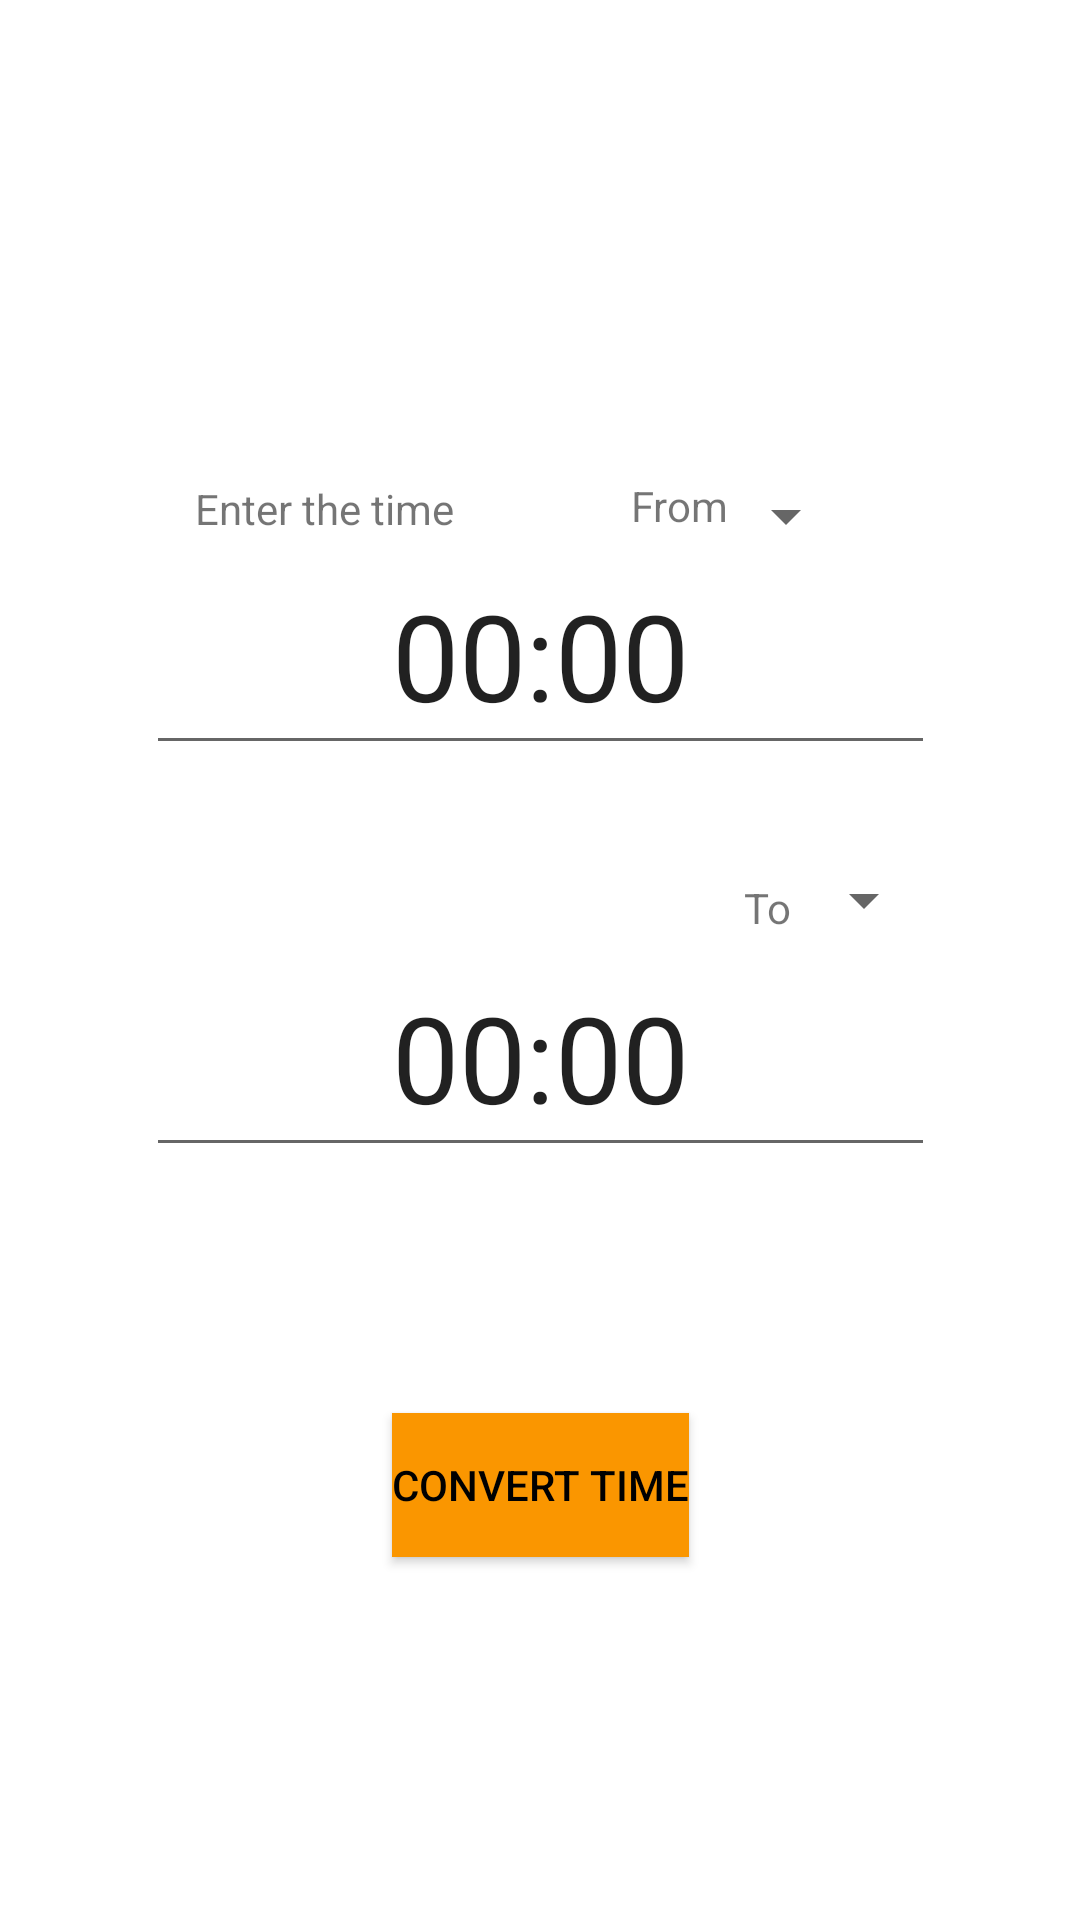

Layout XML and referenced resources for this Android screen:
<!-- AndroidManifest.xml: application theme Theme.ExchangeStudentAppTEST -->
<!-- res/layout/activity_timezone.xml -->
<?xml version="1.0" encoding="utf-8"?>

<androidx.constraintlayout.widget.ConstraintLayout xmlns:android="http://schemas.android.com/apk/res/android"
    xmlns:app="http://schemas.android.com/apk/res-auto"
    xmlns:tools="http://schemas.android.com/tools"
    android:layout_width="match_parent"
    android:layout_height="match_parent"
    android:gravity="center"
    android:orientation="vertical"
    tools:context=".timezone">

    <ImageButton
        android:id="@+id/backButtonTimezone"
        android:layout_width="50dp"
        android:layout_height="50dp"
        android:layout_marginStart="20dp"
        android:layout_marginLeft="20dp"
        android:layout_marginTop="16dp"
        android:layout_marginEnd="346dp"
        android:layout_marginRight="346dp"
        android:layout_marginBottom="665dp"
        android:background="#FFFFFF"
        android:tint="#000000"
        app:layout_constraintBottom_toBottomOf="parent"
        app:layout_constraintEnd_toEndOf="parent"
        app:layout_constraintHorizontal_bias="0.0"
        app:layout_constraintStart_toStartOf="parent"
        app:layout_constraintTop_toTopOf="parent"
        app:srcCompat="@drawable/abc_vector_test" />

    <EditText
        android:id="@+id/outputTime"
        android:layout_width="263dp"
        android:layout_height="76dp"
        android:layout_marginStart="74dp"
        android:layout_marginLeft="74dp"
        android:layout_marginTop="300dp"
        android:layout_marginEnd="74dp"
        android:layout_marginRight="74dp"
        android:layout_marginBottom="69dp"
        android:ems="10"
        android:inputType="none"
        android:text="00:00"
        android:gravity="center"
        android:textSize="40sp"
        app:layout_constraintBottom_toTopOf="@+id/buttonConvertTime"
        app:layout_constraintEnd_toEndOf="parent"
        app:layout_constraintStart_toStartOf="parent"
        app:layout_constraintTop_toTopOf="parent" />

    <TextView
        android:id="@+id/textView2"
        android:layout_width="wrap_content"
        android:layout_height="wrap_content"
        android:layout_marginStart="74dp"
        android:layout_marginLeft="74dp"
        android:layout_marginTop="160dp"
        android:layout_marginEnd="218dp"
        android:layout_marginRight="218dp"
        android:text="Enter the time"
        app:layout_constraintBottom_toTopOf="@+id/txtammountTime"
        app:layout_constraintEnd_toEndOf="parent"
        app:layout_constraintStart_toStartOf="parent"
        app:layout_constraintTop_toTopOf="parent"></TextView>

    <EditText
        android:id="@+id/txtammountTime"
        android:layout_width="263dp"
        android:layout_height="76dp"
        android:layout_marginStart="74dp"
        android:layout_marginLeft="74dp"
        android:layout_marginEnd="74dp"
        android:layout_marginRight="74dp"
        android:layout_marginBottom="470dp"
        android:ems="10"
        android:gravity="center"
        android:inputType="time"
        android:text="00:00"
        android:textSize="40sp"
        app:layout_constraintBottom_toBottomOf="parent"
        app:layout_constraintEnd_toEndOf="parent"
        app:layout_constraintStart_toStartOf="parent"
        app:layout_constraintTop_toBottomOf="@+id/textView3" />

    <TextView
        android:id="@+id/textView3"
        android:layout_width="wrap_content"
        android:layout_height="wrap_content"
        android:layout_marginStart="64dp"
        android:layout_marginLeft="64dp"
        android:layout_marginTop="164dp"
        android:layout_marginBottom="1dp"
        android:text="From"
        app:layout_constraintBottom_toTopOf="@+id/txtammountTime"
        app:layout_constraintEnd_toStartOf="@+id/spfromTime"
        app:layout_constraintStart_toEndOf="@+id/textView2"
        app:layout_constraintTop_toTopOf="parent"></TextView>

    <Spinner
        android:id="@+id/spfromTime"
        android:layout_width="wrap_content"
        android:layout_height="wrap_content"
        android:layout_marginStart="284dp"
        android:layout_marginLeft="284dp"
        android:layout_marginTop="160dp"
        android:layout_marginEnd="74dp"
        android:layout_marginRight="74dp"
        android:layout_marginBottom="1dp"
        android:ems="10"
        app:layout_constraintBottom_toTopOf="@+id/txtammountTime"
        app:layout_constraintEnd_toEndOf="parent"
        app:layout_constraintHorizontal_bias="1.0"
        app:layout_constraintStart_toStartOf="parent"
        app:layout_constraintTop_toTopOf="parent"
        app:layout_constraintVertical_bias="0.0" />

    <TextView
        android:id="@+id/textView"
        android:layout_width="16dp"
        android:layout_height="wrap_content"
        android:layout_marginStart="274dp"
        android:layout_marginLeft="274dp"
        android:layout_marginBottom="1dp"
        android:text="To"
        app:layout_constraintBottom_toTopOf="@+id/outputTime"
        app:layout_constraintEnd_toStartOf="@+id/sptoTime"
        app:layout_constraintStart_toStartOf="parent"></TextView>

    <Spinner
        android:id="@+id/sptoTime"
        android:layout_width="wrap_content"
        android:layout_height="wrap_content"
        android:layout_marginEnd="74dp"
        android:layout_marginRight="74dp"
        android:layout_marginBottom="1dp"
        android:ems="10"
        app:layout_constraintBottom_toTopOf="@+id/outputTime"
        app:layout_constraintEnd_toEndOf="parent"
        app:layout_constraintStart_toEndOf="@+id/textView" />

    <Button
        android:id="@+id/buttonConvertTime"
        android:layout_width="wrap_content"
        android:layout_height="wrap_content"
        android:layout_marginStart="154dp"
        android:layout_marginLeft="154dp"
        android:layout_marginTop="350dp"
        android:layout_marginEnd="154dp"
        android:layout_marginRight="154dp"
        android:background="@color/orange"
        android:text="Convert Time"
        android:textColor="@color/black"
        app:backgroundTint="@color/orange"
        app:iconTint="@color/black"
        app:layout_constraintBottom_toBottomOf="parent"
        app:layout_constraintEnd_toEndOf="parent"
        app:layout_constraintStart_toStartOf="parent"
        app:layout_constraintTop_toTopOf="parent" />

</androidx.constraintlayout.widget.ConstraintLayout>
<!-- resources referenced by this layout -->
<resources>
  <color name="black">#FF000000</color>
  <color name="orange">#FA9600</color>
  <style name="Theme.ExchangeStudentAppTEST" parent="Theme.MaterialComponents.DayNight.DarkActionBar">
          
          <item name="colorPrimary">@color/purple_500</item>
          <item name="colorPrimaryVariant">@color/purple_700</item>
          <item name="colorOnPrimary">@color/white</item>
          
          <item name="colorSecondary">@color/teal_200</item>
          <item name="colorSecondaryVariant">@color/teal_700</item>
          <item name="colorOnSecondary">@color/black</item>
          
          <item name="android:statusBarColor" tools:targetApi="l">?attr/colorPrimaryVariant</item>
          
      </style>
  <color name="purple_500">#FF6200EE</color>
  <color name="purple_700">#FF3700B3</color>
  <color name="white">#FFFFFFFF</color>
  <color name="teal_200">#FF03DAC5</color>
  <color name="teal_700">#FA9600</color>
</resources>
